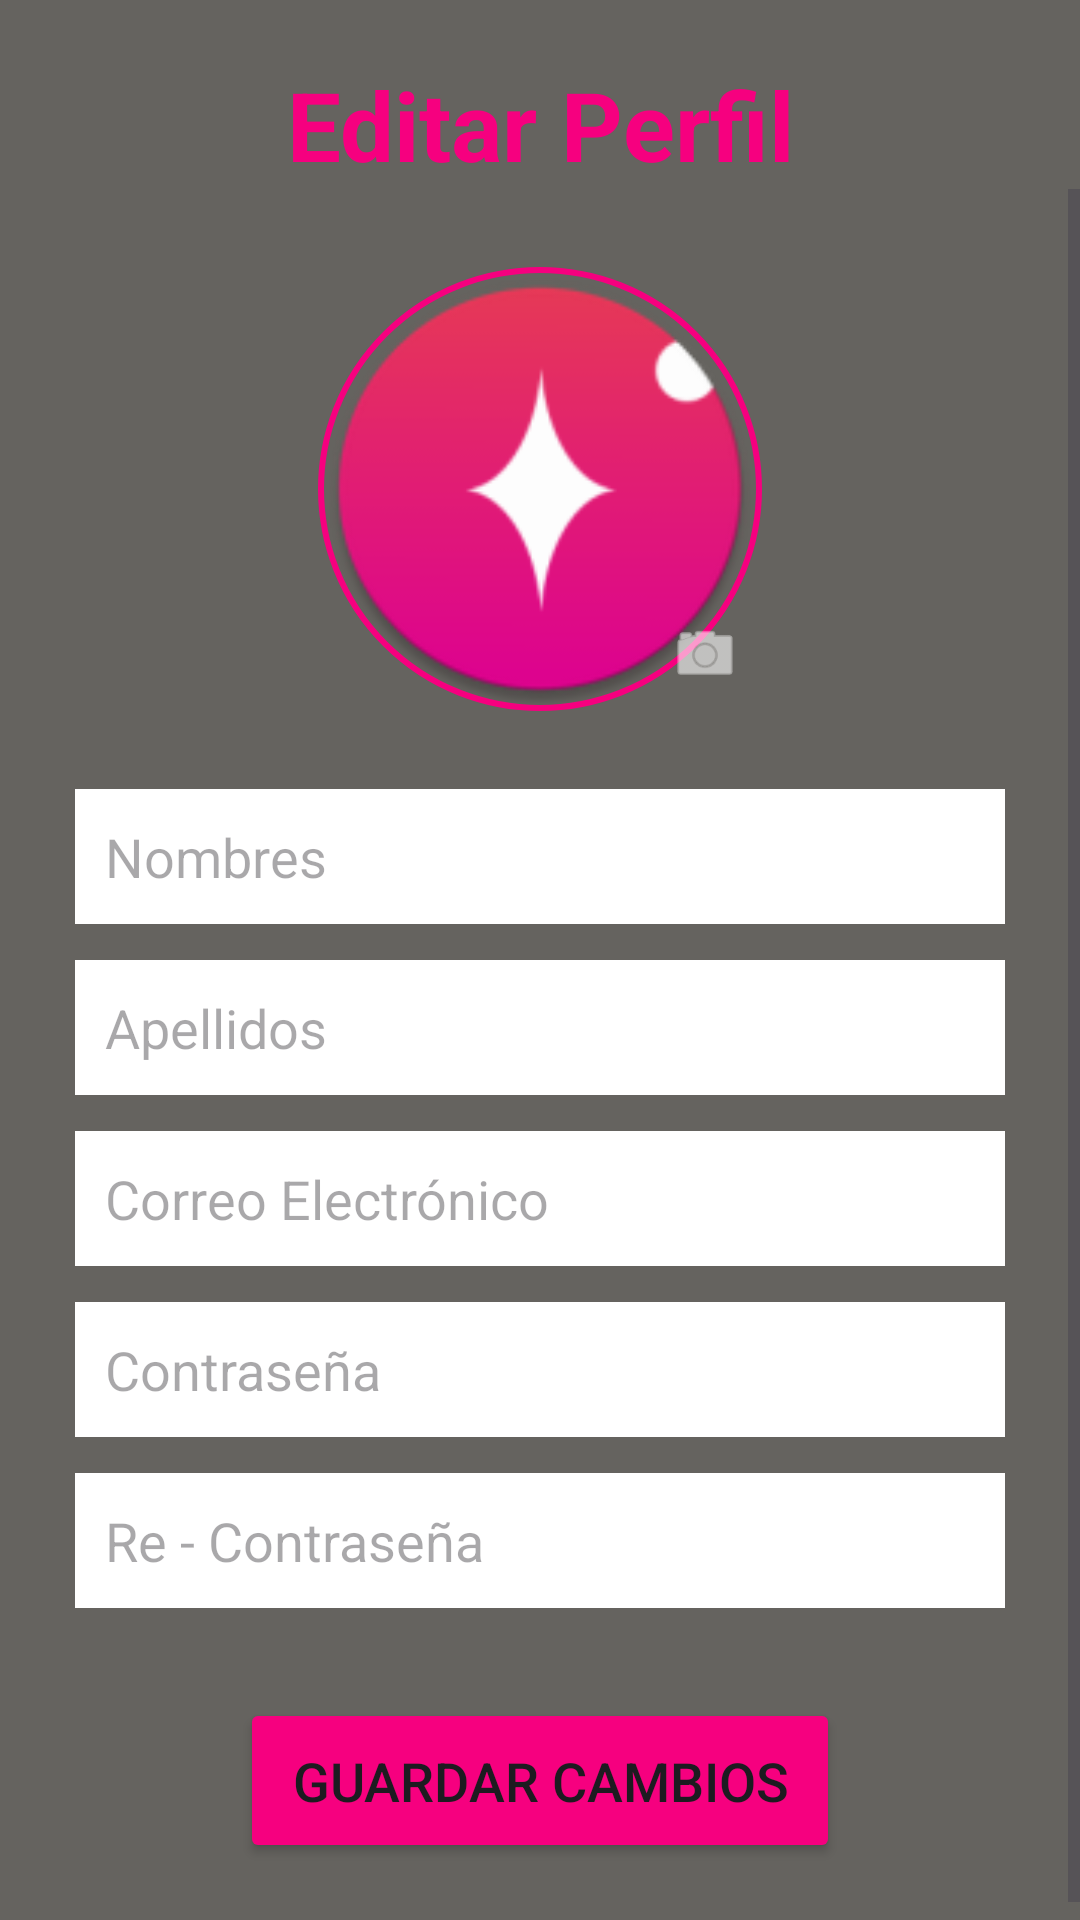

Reconstruct the res/layout file that produces this screen, plus the resources it refers to.
<!-- AndroidManifest.xml: application theme Theme.Clase_Dos -->
<!-- res/layout/fragment_perfil_edicion.xml -->
<?xml version="1.0" encoding="utf-8"?>
<LinearLayout xmlns:android="http://schemas.android.com/apk/res/android"
    xmlns:app="http://schemas.android.com/apk/res-auto"
    xmlns:tools="http://schemas.android.com/tools"
    android:id="@+id/pe_ll_main"
    android:layout_width="match_parent"
    android:layout_height="match_parent"
    android:background="@color/background"
    android:gravity="center"
    android:orientation="vertical"
    tools:context=".activities.main.perfil.PerfilEdicionFragment">

    <TextView
        android:id="@+id/pe_tv_titulo"
        android:layout_width="match_parent"
        android:layout_height="wrap_content"
        android:text="@string/titulo_editar_perfil"
        android:textColor="@color/rosa"
        android:textSize="32sp"
        android:textStyle="bold"
        android:layout_marginTop="20dp"
        android:gravity="center"/>

    <ScrollView
        android:layout_width="match_parent"
        android:layout_height="0dp"
        android:layout_weight="1"
        android:fillViewport="true">

        <LinearLayout
            android:layout_width="match_parent"
            android:layout_height="wrap_content"
            android:gravity="center"
            android:padding="25dp"
            android:orientation="vertical">

            
            <FrameLayout
                android:layout_width="wrap_content"
                android:layout_height="wrap_content"
                android:layout_marginBottom="25dp">

                <com.google.android.material.imageview.ShapeableImageView
                    android:id="@+id/pe_iv_foto"
                    android:layout_width="150dp"
                    android:layout_height="150dp"
                    android:padding="2dp"
                    app:strokeWidth="2dp"
                    app:strokeColor="@color/rosa"
                    android:scaleType="centerCrop"
                    app:shapeAppearanceOverlay="@style/CircleImage"
                    app:srcCompat="@mipmap/ic_launcher_round" />

                <ImageView
                    android:id="@+id/pe_iv_camara"
                    android:layout_width="40dp"
                    android:layout_height="40dp"
                    android:layout_gravity="bottom|end"
                    android:background="@drawable/ic_launcher_background"
                    android:padding="8dp"
                    android:src="@android:drawable/ic_menu_camera"
                    app:tint="@color/white" />
            </FrameLayout>

            <EditText
                android:id="@+id/pe_et_nombres"
                android:layout_width="match_parent"
                android:layout_height="45dp"
                android:background="@android:color/white"
                android:hint="@string/hint_nombres"
                android:importantForAutofill="no"
                android:inputType="textPersonName"
                android:padding="10dp"
                android:textColor="@color/black"
                android:layout_marginBottom="12dp" />

            <EditText
                android:id="@+id/pe_et_apellidos"
                android:layout_width="match_parent"
                android:layout_height="45dp"
                android:background="@android:color/white"
                android:hint="@string/hint_apellidos"
                android:importantForAutofill="no"
                android:inputType="textPersonName"
                android:padding="10dp"
                android:textColor="@color/black"
                android:layout_marginBottom="12dp" />

            <EditText
                android:id="@+id/pe_et_correo"
                android:layout_width="match_parent"
                android:layout_height="45dp"
                android:background="@android:color/white"
                android:hint="@string/hint_correo"
                android:importantForAutofill="no"
                android:inputType="textEmailAddress"
                android:padding="10dp"
                android:textColor="@color/black"
                android:layout_marginBottom="12dp" />

            <EditText
                android:id="@+id/pe_et_contrasena"
                android:layout_width="match_parent"
                android:layout_height="45dp"
                android:background="@android:color/white"
                android:hint="@string/hint_contrasena"
                android:importantForAutofill="no"
                android:inputType="textPassword"
                android:padding="10dp"
                android:textColor="@color/black"
                android:layout_marginBottom="12dp" />

            <EditText
                android:id="@+id/pe_et_re_contrasena"
                android:layout_width="match_parent"
                android:layout_height="45dp"
                android:background="@android:color/white"
                android:hint="@string/hint_re_contrasena"
                android:importantForAutofill="no"
                android:inputType="textPassword"
                android:padding="10dp"
                android:textColor="@color/black"
                android:layout_marginBottom="30dp" />

            <Button
                android:id="@+id/pe_btn_guardar"
                android:layout_width="200dp"
                android:layout_height="55dp"
                android:backgroundTint="@color/rosa"
                android:text="@string/btn_guardar_cambios"
                android:textSize="18sp"
                app:strokeColor="@color/white"
                app:strokeWidth="2dp" />

        </LinearLayout>

    </ScrollView>

</LinearLayout>
<!-- resources referenced by this layout -->
<resources>
  <color name="background">#65635F</color>
  <color name="black">#FF000000</color>
  <color name="rosa">#F6007F</color>
  <color name="white">#FFFFFFFF</color>
  <!-- mipmap ic_launcher_round: webp bitmap (mipmap-hdpi, 3490 bytes) -->
  <string name="btn_guardar_cambios">Guardar Cambios</string>
  <string name="hint_apellidos">Apellidos</string>
  <string name="hint_contrasena">Contraseña</string>
  <string name="hint_correo">Correo Electrónico</string>
  <string name="hint_nombres">Nombres</string>
  <string name="hint_re_contrasena">Re - Contraseña</string>
  <string name="titulo_editar_perfil">Editar Perfil</string>
  <style name="CircleImage" parent="">
          <item name="cornerFamily">rounded</item>
          <item name="cornerSize">50%</item>
      </style>
  <style name="Theme.Clase_Dos" parent="Base.Theme.Clase_Dos">
          <item name="colorPrimary">@color/background</item>
      </style>
  <style name="Base.Theme.Clase_Dos" parent="Theme.Material3.DayNight.NoActionBar">
          
          
      </style>
</resources>
